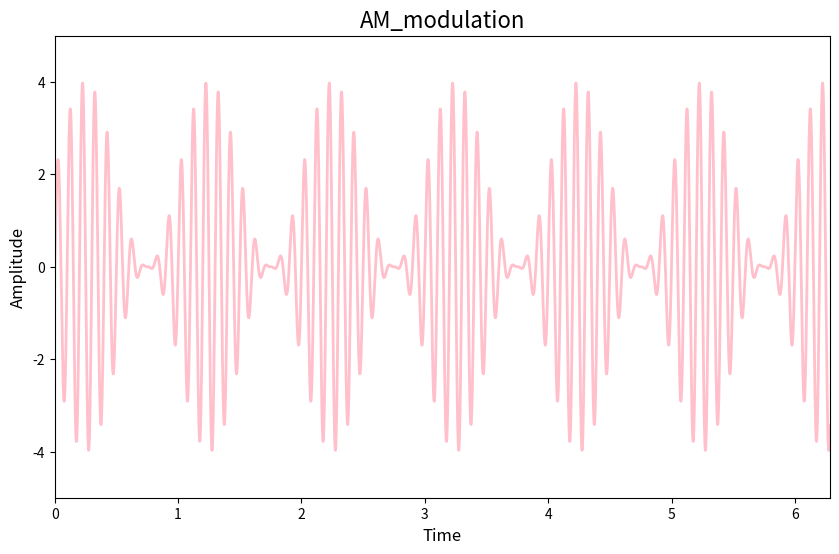

Generate this figure with matplotlib:
import numpy as np
import matplotlib.pyplot as plt

pi, sin = np.pi, np.sin
Fc, Fw, Ac = 10, 1, 2
Fs = 10000
x = np.linspace(0, 2 * pi, Fs)
carrier = np.array([sin(2 * pi * Fc * t) for t in x])
modulate = np.array([sin(2 * pi * Fw * t) for t in x])
AM = Ac * (1 + modulate) * carrier
print(AM.max())

plt.figure(figsize=(10, 6), dpi=128)
plt.plot(x, AM, c='pink', linewidth=2)
plt.title('AM_modulation', fontsize=16)
plt.xlabel('Time', fontsize=12)
plt.ylabel('Amplitude', fontsize=12)
plt.axis([0, 2 * pi, -5, 5])
plt.show()
